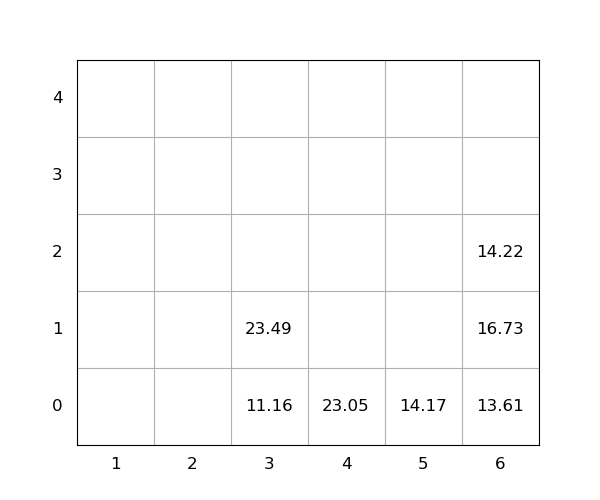

Source data for this figure (header and first rows):
idx, loc_x, loc_y, loc_z, weight, seq, emerg, reloc, size(ft)
1, 6, 0, 0, 13.61, 0, 0, 0, 20
2, 3, 0, 0, 11.16, 0, 0, 0, 20
3, 6, 0, 1, 16.73, 0, 0, 1.0, 20
4, 6, 0, 2, 14.22, 0, 0, 1.0, 20
5, 4, 0, 0, 23.05, 1, 0, 0, 20
6, 3, 0, 1, 23.49, 2, 0, 0, 20
7, 5, 0, 0, 14.17, 3, 0, 0, 20
